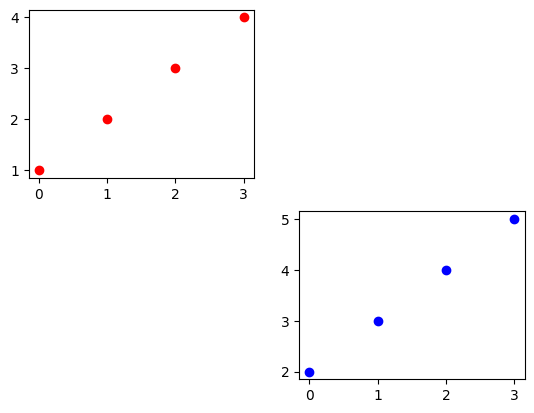

Source code (Python):
"""
http://matplotlib.org/api/artist_api.html
"""
import matplotlib.pyplot as plt

plt.rcdefaults()

import numpy as np
import matplotlib.pyplot as plt
import matplotlib.lines as mlines
import matplotlib.patches as mpatches

fig = plt.figure()

ax1 = fig.add_subplot(2, 2, 1)
ax2 = fig.add_subplot(2, 2, 4)

data = [1, 2, 3, 4]

ax1.plot([1, 2, 3, 4], 'or')
ax2.plot([2, 3, 4, 5], 'ob')

ax1.set_gid(True)

# ax2.set_visible(False)
# ax1.set_visible(True)
# ax2.remove()

plt.show()